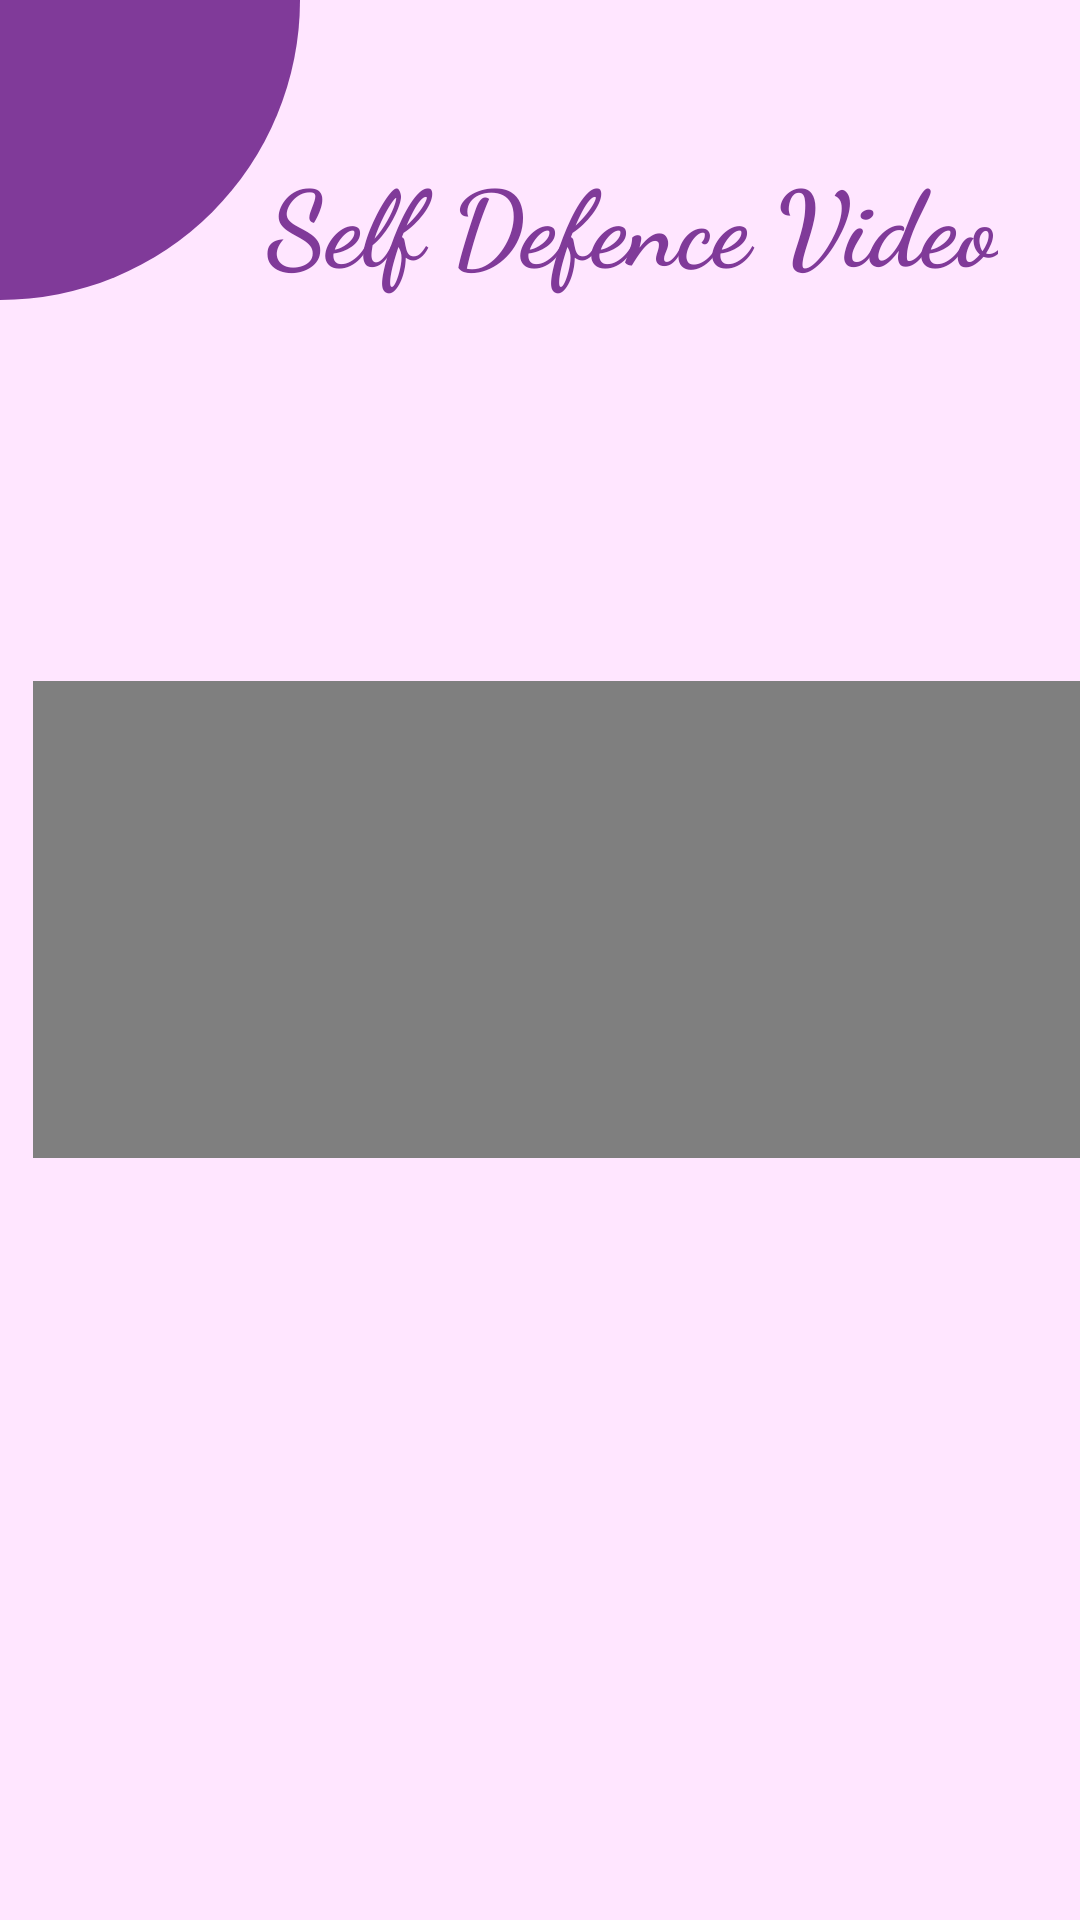

Produce the Android XML layout that renders to this screen, including the resource entries it uses.
<!-- AndroidManifest.xml: application theme Theme.WomenSafety -->
<!-- res/layout/activity_self_defence.xml -->
<RelativeLayout xmlns:android="http://schemas.android.com/apk/res/android"
    xmlns:tools="http://schemas.android.com/tools"
    android:layout_width="match_parent"
    android:layout_height="match_parent"
    android:orientation="horizontal"
    android:background=" #ffe6ff"
    tools:context=".MainActivity">
    <View
        android:layout_width="100dp"
        android:layout_height="100dp"
        android:background="@drawable/top_left_oval"/>

    <TextView
        android:layout_width="wrap_content"
        android:layout_height="wrap_content"
        android:layout_alignParentStart="true"
        android:layout_alignParentBottom="true"
        android:layout_marginStart="89dp"
        android:layout_marginBottom="542dp"
        android:fontFamily="cursive"
        android:text="Self Defence Video"
        android:textColor="#803A99"
        android:textSize="35sp"
        android:textStyle="bold" />

    <VideoView
        android:id="@+id/simpleVideoView"
        android:layout_width="390dp"
        android:layout_height="178dp"
        android:layout_alignParentStart="true"
        android:layout_alignParentTop="true"
        android:layout_alignParentBottom="true"
        android:layout_gravity="center"
        android:layout_marginStart="11dp"
        android:layout_marginTop="227dp"
        android:layout_marginBottom="254dp" />



</RelativeLayout>
<!-- resources referenced by this layout -->
<resources>
  <!-- drawable top_left_oval (drawable) -->
  <?xml version="1.0" encoding="utf-8"?>
  <shape xmlns:android="http://schemas.android.com/apk/res/android">
      <solid android:color="#803A99"/>
      <corners android:bottomRightRadius="300px" />
  
  </shape>
  <style name="Theme.WomenSafety" parent="Theme.AppCompat.Light.NoActionBar">
          
          <item name="colorPrimary">@color/purple_500</item>
          <item name="colorPrimaryDark">@color/purple_700</item>
          <item name="colorAccent">@color/teal_200</item>
          
      </style>
  <!-- not gathered from this repository: default colours our renderer supplied (Android Studio template values) -->
  <color name="purple_500">#FF6200EE</color>
  <color name="purple_700">#FF3700B3</color>
  <color name="teal_200">#FF03DAC5</color>
</resources>
